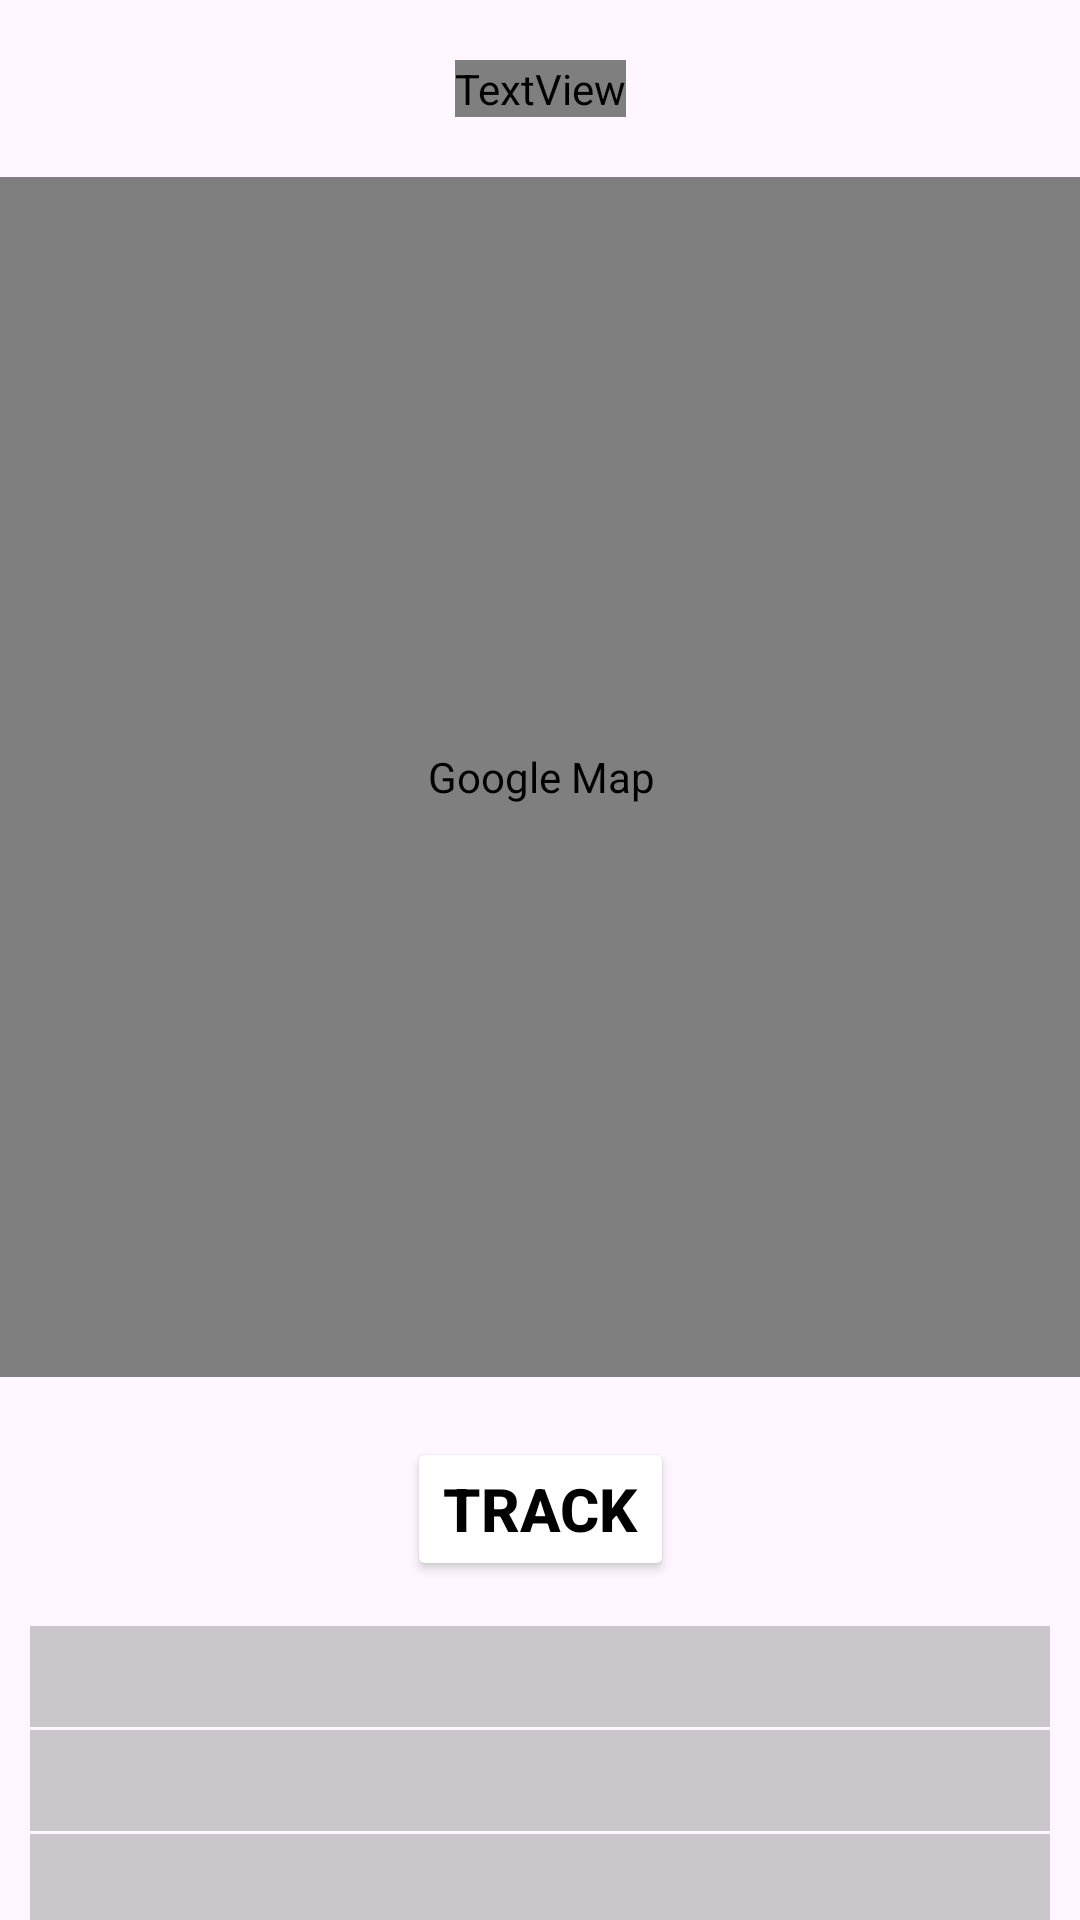

Reconstruct the res/layout file that produces this screen, plus the resources it refers to.
<!-- AndroidManifest.xml: application theme Theme.FinalProject -->
<!-- res/layout/fragment_iss.xml -->
<?xml version="1.0" encoding="utf-8"?>
<androidx.constraintlayout.widget.ConstraintLayout xmlns:android="http://schemas.android.com/apk/res/android"
    xmlns:tools="http://schemas.android.com/tools"
    xmlns:app="http://schemas.android.com/apk/res-auto"
    xmlns:map="http://schemas.android.com/apk/res-auto"
    android:layout_width="match_parent"
    android:layout_height="match_parent"
    android:background="@drawable/ic_custom_iss_picture"
    android:backgroundTintMode="add"
    android:backgroundTint="#33FFFFFF"
    tools:context=".IssFragment">
    
    <TextView
        android:id="@+id/issText"
        android:layout_width="wrap_content"
        android:layout_height="wrap_content"
        android:layout_marginTop="20dp"
        android:text="@string/IFtitle"
        android:textSize="40sp"
        android:fontFamily="@font/orbitronio"
        android:textColor="#FFFFFF"
        app:layout_constraintStart_toStartOf="parent"
        app:layout_constraintTop_toTopOf="parent"
        app:layout_constraintEnd_toEndOf="parent"/>
    
    <com.google.android.gms.maps.MapView
        android:id="@+id/issMap"
        android:contentDescription="@string/IFgoogle"
        android:layout_width="400dp"
        android:layout_height="400dp"
        app:layout_constraintStart_toStartOf="parent"
        app:layout_constraintTop_toBottomOf="@id/issText"
        app:layout_constraintEnd_toEndOf="parent"
        android:layout_marginTop="20dp"
        map:cameraZoom="10"
        map:mapType="normal"
        map:liteMode="false"
        map:uiCompass="true"
        map:uiRotateGestures="true"
        map:uiScrollGestures="true"
        map:uiTiltGestures="false"
        map:uiZoomControls="true"
        map:uiZoomGestures="true"
        map:zOrderOnTop="false" />
    
    <Button
        android:id="@+id/trackissButton"
        android:layout_width="wrap_content"
        android:layout_height="wrap_content"
        android:layout_marginTop="20dp"
        android:text="@string/IFtrack"
        android:textColor="#000000"
        android:textSize="20sp"
        android:textStyle="bold"
        android:backgroundTint="#FFFFFF"
        app:layout_constraintStart_toStartOf="parent"
        app:layout_constraintTop_toBottomOf="@id/issMap"
        app:layout_constraintEnd_toEndOf="parent"/>
    
    <TextView
        android:id="@+id/ISSlocation"
        android:layout_width="match_parent"
        android:layout_height="wrap_content"
        android:layout_marginTop="15dp"
        android:layout_marginHorizontal="10dp"
        android:text=""
        android:textSize="25sp"
        android:textStyle="bold"
        android:textColor="#FFFFFF"
        android:gravity="center"
        android:background="#33000000"
        app:layout_constraintStart_toStartOf="parent"
        app:layout_constraintTop_toBottomOf="@id/trackissButton"
        app:layout_constraintEnd_toEndOf="parent"/>
    
    <TextView
        android:id="@+id/ISSlat"
        android:layout_width="match_parent"
        android:layout_height="wrap_content"
        android:layout_marginTop="1dp"
        android:layout_marginHorizontal="10dp"
        android:text=""
        android:textSize="25sp"
        android:textStyle="bold"
        android:textColor="#FFFFFF"
        android:gravity="center"
        android:background="#33000000"
        app:layout_constraintStart_toStartOf="parent"
        app:layout_constraintTop_toBottomOf="@id/ISSlocation"
        app:layout_constraintEnd_toEndOf="parent"/>
    
    <TextView
        android:id="@+id/ISSlong"
        android:layout_width="match_parent"
        android:layout_height="wrap_content"
        android:layout_marginTop="1dp"
        android:layout_marginHorizontal="10dp"
        android:text=""
        android:textSize="25sp"
        android:textStyle="bold"
        android:textColor="#FFFFFF"
        android:gravity="center"
        android:background="#33000000"
        app:layout_constraintStart_toStartOf="parent"
        app:layout_constraintTop_toBottomOf="@id/ISSlat"
        app:layout_constraintEnd_toEndOf="parent"/>
    
    <TextView
        android:id="@+id/ISSaltitude"
        android:layout_width="match_parent"
        android:layout_height="wrap_content"
        android:layout_marginTop="1dp"
        android:layout_marginHorizontal="10dp"
        android:text=""
        android:textSize="25sp"
        android:textStyle="bold"
        android:textColor="#FFFFFF"
        android:gravity="center"
        android:background="#33000000"
        app:layout_constraintStart_toStartOf="parent"
        app:layout_constraintTop_toBottomOf="@id/ISSlong"
        app:layout_constraintEnd_toEndOf="parent"/>
    
    <TextView
        android:id="@+id/ISSvelocity"
        android:layout_width="match_parent"
        android:layout_height="wrap_content"
        android:layout_marginTop="1dp"
        android:layout_marginHorizontal="10dp"
        android:text=""
        android:textSize="25sp"
        android:textStyle="bold"
        android:textColor="#FFFFFF"
        android:gravity="center"
        android:background="#33000000"
        app:layout_constraintStart_toStartOf="parent"
        app:layout_constraintTop_toBottomOf="@id/ISSaltitude"
        app:layout_constraintEnd_toEndOf="parent"/>
    
    <TextView
        android:id="@+id/ISSvisibility"
        android:layout_width="match_parent"
        android:layout_height="wrap_content"
        android:layout_marginTop="1dp"
        android:layout_marginHorizontal="10dp"
        android:text=""
        android:textSize="25sp"
        android:textStyle="bold"
        android:textColor="#FFFFFF"
        android:gravity="center"
        android:background="#33000000"
        app:layout_constraintStart_toStartOf="parent"
        app:layout_constraintTop_toBottomOf="@id/ISSvelocity"
        app:layout_constraintEnd_toEndOf="parent"/>
    
    <ProgressBar
        android:id="@+id/progressBar"
        style="?android:attr/progressBarStyle"
        android:layout_width="wrap_content"
        android:layout_height="wrap_content"
        android:layout_marginTop="20dp"
        android:layout_marginStart="10dp"
        android:visibility="invisible"
        app:layout_constraintStart_toEndOf="@id/trackissButton"
        app:layout_constraintTop_toBottomOf="@id/issMap"/>

</androidx.constraintlayout.widget.ConstraintLayout>
<!-- resources referenced by this layout -->
<resources>
  <string name="IFgoogle">Google Map</string>
  <string name="IFtitle">Track the ISS</string>
  <string name="IFtrack">Track</string>
  <style name="Theme.FinalProject" parent="Base.Theme.FinalProject" />
  <style name="Base.Theme.FinalProject" parent="Theme.Material3.DayNight.NoActionBar">
          <item name="windowActionBar">false</item>
          <item name="windowNoTitle">true</item>
          
          
      </style>
</resources>
